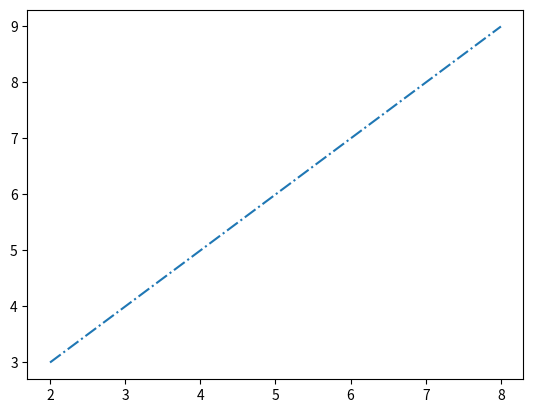

Here is the Python script that generated this plot:
import matplotlib.pyplot as plt
import numpy as np
plt.figure()
x1 = [2, 4, 6, 8]
y1 = [3, 5, 7, 9]
plt.plot(x1, y1, '-.')
plt.show()